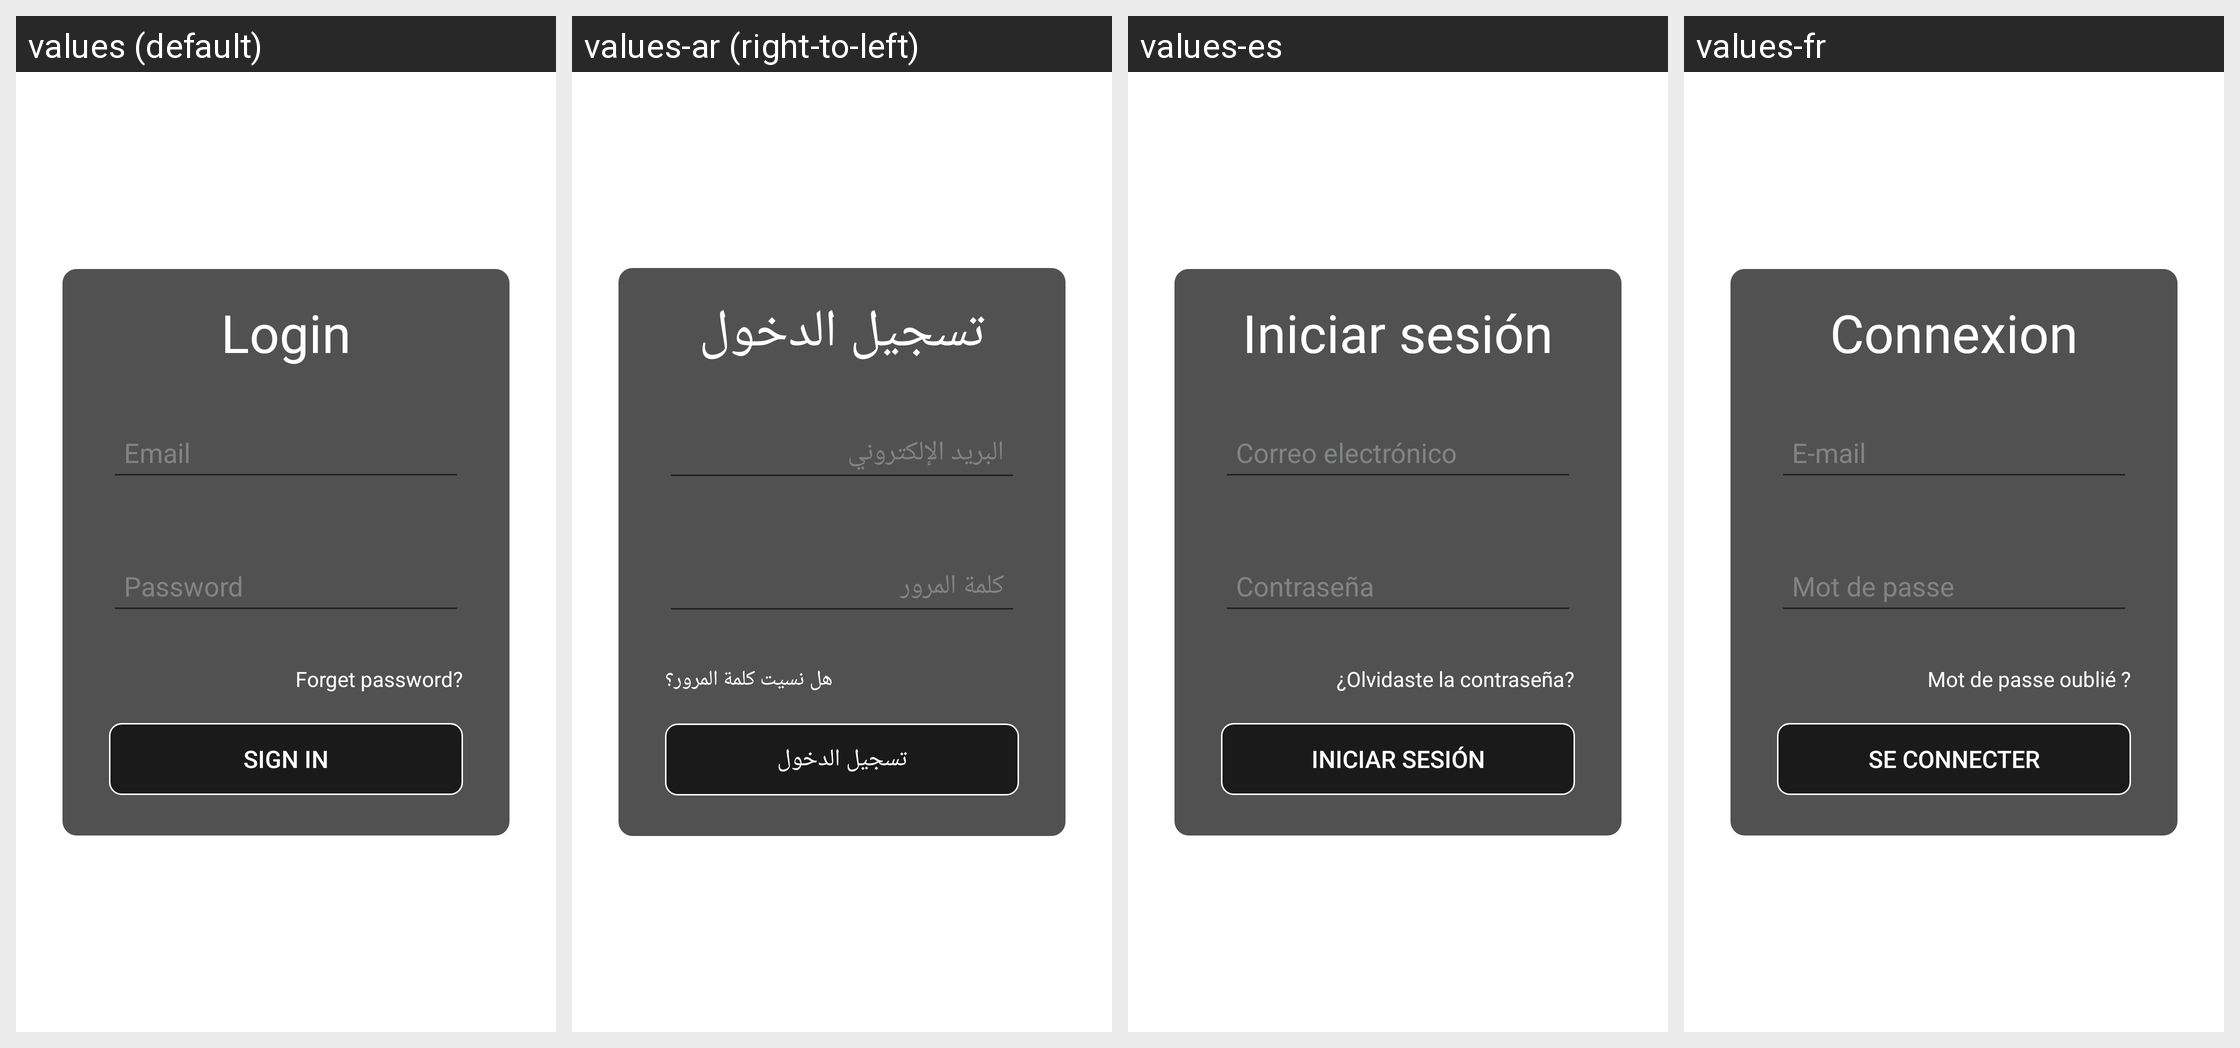

This grid shows one Android layout under several languages. Give, for every string resource on the screen, its name, the default text and each shown locale's text.
Android screen res/layout/admin_login.xml rendered under 4 locales, left to right: values (default), values-ar (right-to-left), values-es, values-fr. Device: Nexus 5 (rendered at 1080×1920; each locale shown at half size, 540×960, under a caption strip naming it); theme Theme.Ecomerce_Project.
Strings drawn on this screen, with the default value and each locale's value (text and hints the layout hard-codes, and strings that could not be matched under every locale, appear in the picture but are not listed):

login
  values: Login
  values-ar: تسجيل الدخول
  values-es: Iniciar sesión
  values-fr: Connexion

email_hint
  values: Email
  values-ar: البريد الإلكتروني
  values-es: Correo electrónico
  values-fr: E-mail

password_hint
  values: Password
  values-ar: كلمة المرور
  values-es: Contraseña
  values-fr: Mot de passe

forget_password
  values: Forget password?
  values-ar: هل نسيت كلمة المرور؟
  values-es: ¿Olvidaste la contraseña?
  values-fr: Mot de passe oublié ?

signin
  values: Sign In
  values-ar: تسجيل الدخول
  values-es: Iniciar sesión
  values-fr: Se connecter
